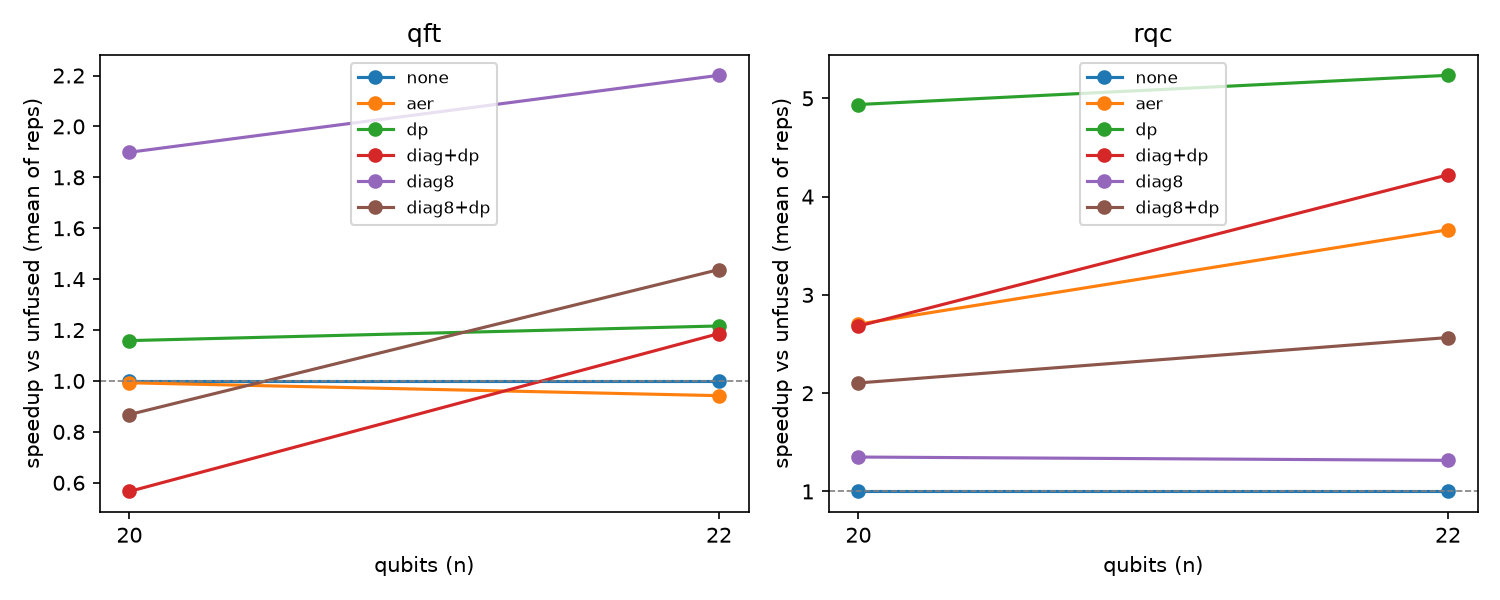

Data behind this chart, as committed beside it:
circuit, n, fingerprint, config, ops, fuse_s, sim_min_s, sim_med_s, sim_mean_s, reps, threads
qft, 20, 5c8f75ab570b, none, 220, 8.149945642799139e-07, 0.1252, 0.1352, 0.1577, 3, 8
qft, 20, 5c8f75ab570b, aer, 75, 0.05417, 0.1459, 0.1476, 0.1589, 3, 8
qft, 20, 5c8f75ab570b, dp, 83, 0.04878, 0.1239, 0.1274, 0.1362, 3, 8
qft, 20, 5c8f75ab570b, diag+dp, 86, 0.02939, 0.1408, 0.1542, 0.2787, 3, 8
qft, 20, 5c8f75ab570b, diag8, 61, 0.4428, 0.07762, 0.07929, 0.08308, 3, 8
qft, 20, 5c8f75ab570b, diag8+dp, 55, 0.4617, 0.07387, 0.0774, 0.1817, 3, 8
qft, 22, 2fa844c6039a, none, 264, 4.6798959374427795e-07, 0.7953, 0.8813, 1.11, 3, 8
qft, 22, 2fa844c6039a, aer, 88, 0.02999, 0.7033, 1.334, 1.178, 3, 8
qft, 22, 2fa844c6039a, dp, 97, 0.07478, 0.7011, 1.007, 0.9128, 3, 8
qft, 22, 2fa844c6039a, diag+dp, 100, 0.02994, 0.6092, 1.088, 0.9357, 3, 8
qft, 22, 2fa844c6039a, diag8, 70, 0.3439, 0.3715, 0.3994, 0.5044, 3, 8
qft, 22, 2fa844c6039a, diag8+dp, 64, 0.4028, 0.5781, 0.8122, 0.7721, 3, 8
rqc, 20, 56fd548885f6, none, 958, 4.080065991729498e-07, 0.6035, 1.117, 0.9676, 3, 8
rqc, 20, 56fd548885f6, aer, 109, 0.1174, 0.3504, 0.354, 0.3581, 3, 8
rqc, 20, 56fd548885f6, dp, 182, 0.1309, 0.1528, 0.1604, 0.196, 3, 8
rqc, 20, 56fd548885f6, diag+dp, 192, 0.556, 0.1745, 0.1975, 0.3607, 3, 8
rqc, 20, 56fd548885f6, diag8, 588, 0.3829, 0.4072, 0.8652, 0.7167, 3, 8
rqc, 20, 56fd548885f6, diag8+dp, 335, 0.9058, 0.2814, 0.2995, 0.4599, 3, 8
rqc, 22, 32d67f62ec01, none, 747, 3.949971869587898e-07, 3.254, 3.548, 3.799, 3, 8
rqc, 22, 32d67f62ec01, aer, 58, 0.06606, 0.6722, 1.12, 1.037, 3, 8
rqc, 22, 32d67f62ec01, dp, 100, 0.07915, 0.3056, 0.8186, 0.7258, 3, 8
rqc, 22, 32d67f62ec01, diag+dp, 116, 0.0863, 0.4596, 1.054, 0.8999, 3, 8
rqc, 22, 32d67f62ec01, diag8, 475, 0.1975, 2.65, 2.787, 2.886, 3, 8
rqc, 22, 32d67f62ec01, diag8+dp, 197, 0.3695, 1.185, 1.362, 1.481, 3, 8
